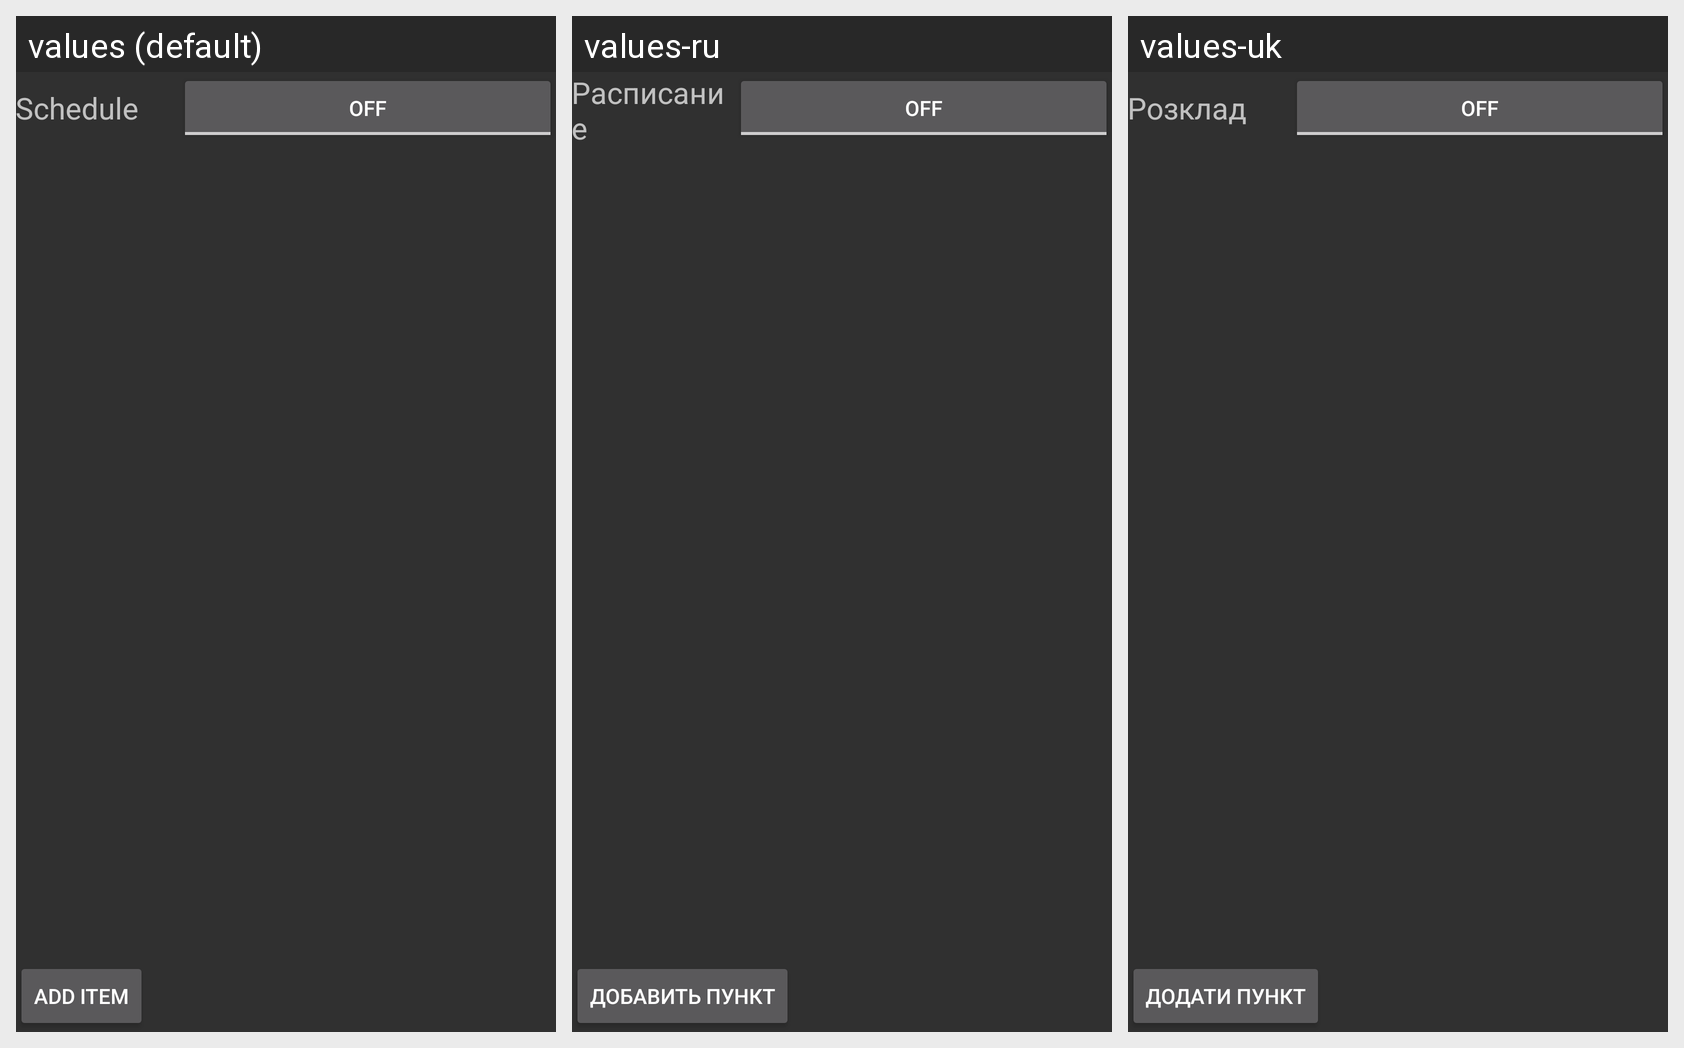

The same Android screen rendered under several of its app's locales, left to right. List the strings drawn on it with the default value and each locale's translation.
Android screen res/layout/schedule_mode.xml rendered under 3 locales, left to right: values (default), values-ru, values-uk. Device: Nexus 5 (rendered at 1080×1920; each locale shown at half size, 540×960, under a caption strip naming it); theme AppTheme.
Strings drawn on this screen, with the default value and each locale's value (text and hints the layout hard-codes, and strings that could not be matched under every locale, appear in the picture but are not listed):

scheduler_mode_title
  values: Schedule
  values-ru: Расписание
  values-uk: Розклад

scheduler_btn_add_item
  values: Add item
  values-ru: Добавить пункт
  values-uk: Додати пункт
